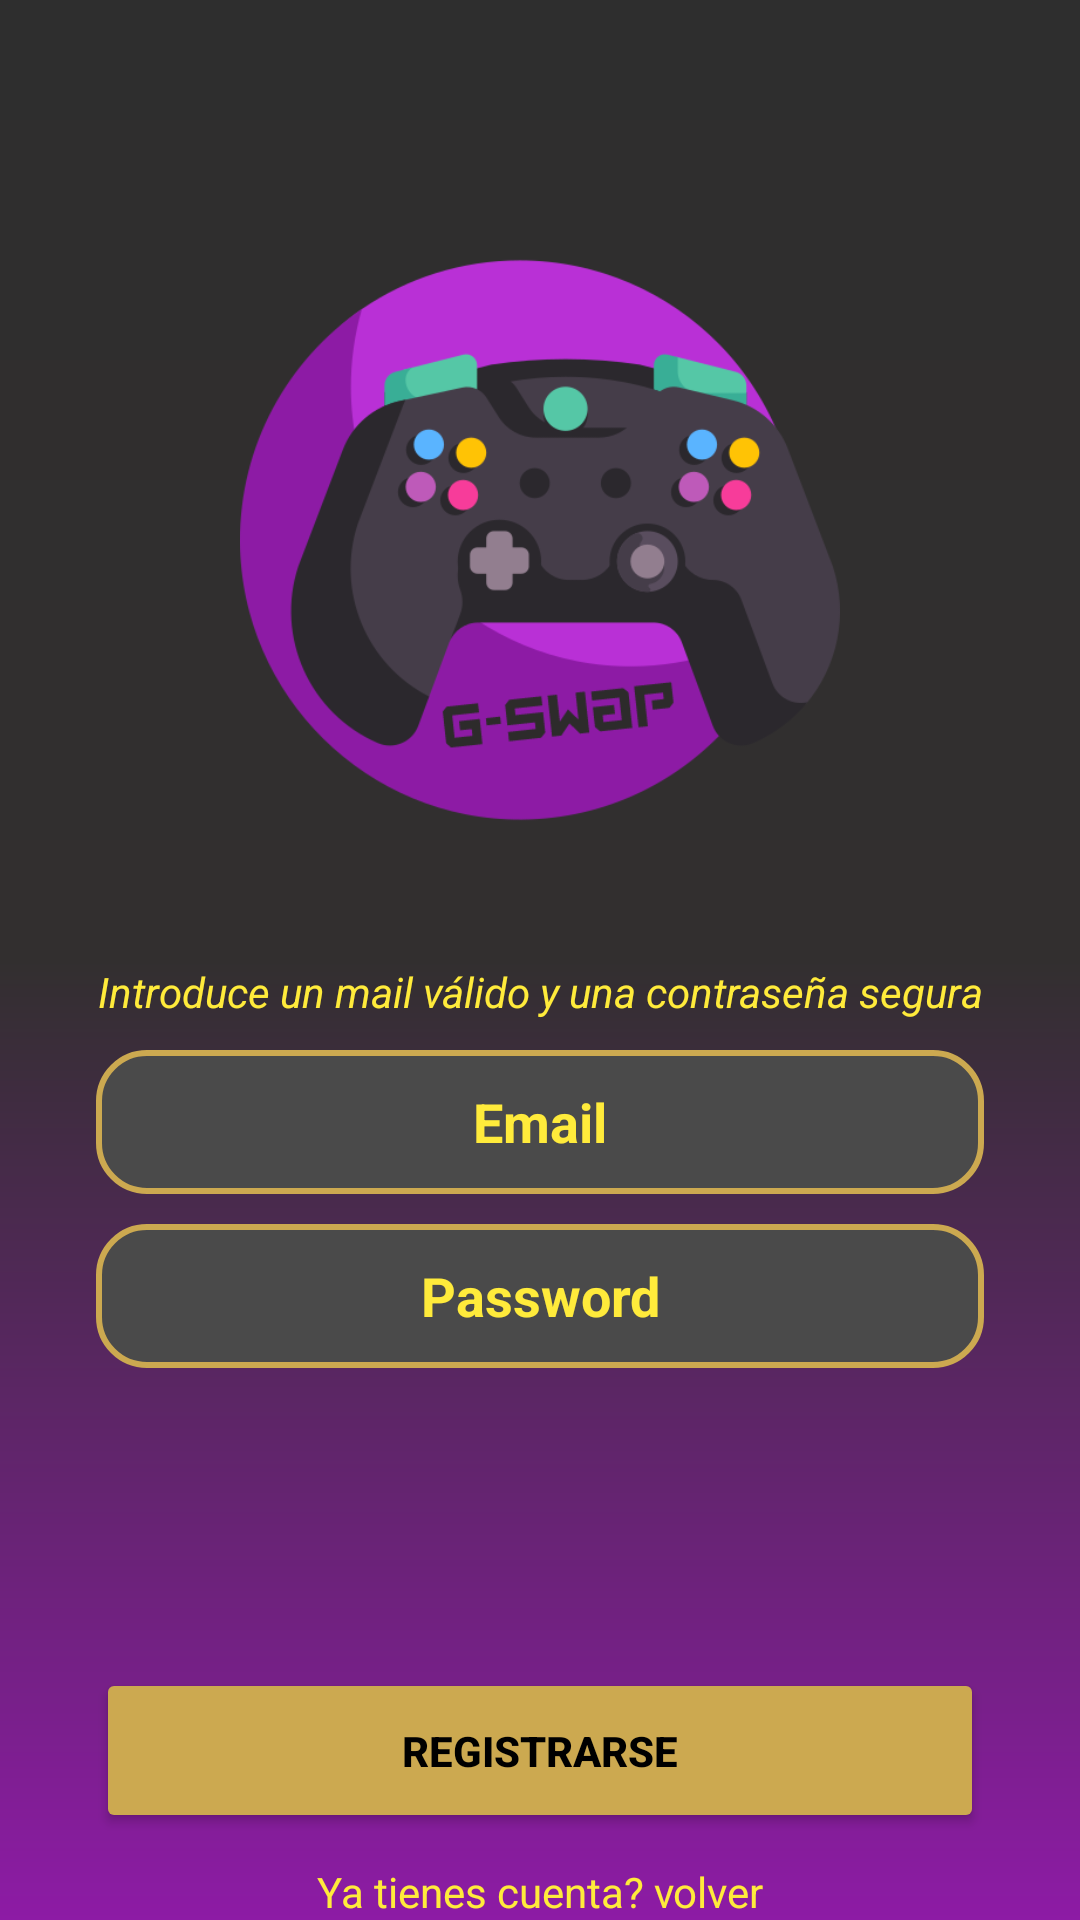

Write the Android layout XML for this screen, with the resource values it uses.
<!-- AndroidManifest.xml: application theme Theme.gamestore -->
<!-- res/layout/activity_login.xml -->
<?xml version="1.0" encoding="utf-8"?>
<ScrollView xmlns:android="http://schemas.android.com/apk/res/android"
    xmlns:app="http://schemas.android.com/apk/res-auto"
    xmlns:tools="http://schemas.android.com/tools"
    android:layout_width="match_parent"
    android:layout_height="match_parent"
    android:fillViewport="true">

    <androidx.constraintlayout.widget.ConstraintLayout
        android:id="@+id/loginAuth"
        android:layout_width="match_parent"
        android:layout_height="wrap_content"
        android:background="@drawable/button_rounded_border_splash"
        android:textAlignment="textStart"
        tools:context=".logIn.LoginActivity">

        <ImageView
            android:id="@+id/imageView"
            android:layout_width="200dp"
            android:layout_height="200dp"
            android:layout_marginTop="80dp"
            android:contentDescription="@string/app_name"
            app:layout_constraintEnd_toEndOf="parent"
            app:layout_constraintStart_toStartOf="parent"
            app:layout_constraintTop_toTopOf="parent"
            app:srcCompat="@drawable/logo" />

        <EditText
            android:id="@+id/fullnameEditText"
            android:layout_width="match_parent"
            android:layout_height="wrap_content"
            android:layout_marginStart="32dp"
            android:layout_marginTop="70dp"
            android:layout_marginEnd="32dp"
            android:autofillHints="emailAddress"
            android:background="@drawable/button_rounded_border_fields"
            android:ems="10"
            android:gravity="center"
            android:hint="@string/Email"
            android:inputType="textWebEmailAddress|textEmailSubject"
            android:minHeight="48dp"
            android:textColor="#FFEB3B"
            android:textColorHighlight="#FFEB3B"
            android:textColorHint="#FFEB3B"
            android:textColorLink="#FFEB3B"
            android:textSize="18sp"
            android:textStyle="bold"
            app:layout_constraintEnd_toEndOf="parent"
            app:layout_constraintStart_toStartOf="parent"
            app:layout_constraintTop_toBottomOf="@+id/imageView"
            tools:ignore="TextContrastCheck" />

        <EditText
            android:id="@+id/passwordEditText"
            android:layout_width="match_parent"
            android:layout_height="wrap_content"
            android:layout_marginStart="32dp"
            android:layout_marginTop="10dp"
            android:layout_marginEnd="32dp"
            android:autofillHints="password"
            android:background="@drawable/button_rounded_border_fields"
            android:ems="10"
            android:gravity="center"
            android:hint="@string/Password"
            android:inputType="textPersonName|textWebPassword"
            android:minHeight="48dp"
            android:textColor="#FFEB3B"
            android:textColorHighlight="#FFEB3B"
            android:textColorHint="#FFEB3B"
            android:textColorLink="#FFEB3B"
            android:textSize="18sp"
            android:textStyle="bold"
            app:layout_constraintEnd_toEndOf="parent"
            app:layout_constraintStart_toStartOf="parent"
            app:layout_constraintTop_toBottomOf="@+id/fullnameEditText"
            tools:ignore="TextContrastCheck" />

        <Button
            android:id="@+id/signUpButton"
            android:layout_width="match_parent"
            android:layout_height="55dp"
            android:layout_marginStart="32dp"
            android:layout_marginTop="100dp"
            android:layout_marginEnd="32dp"
            android:backgroundTint="#CCA950"
            android:text="@string/signUpButton"
            android:textColor="#000000"
            android:textSize="14sp"
            android:textStyle="bold"
            app:layout_constraintEnd_toEndOf="parent"
            app:layout_constraintHorizontal_bias="0.0"
            app:layout_constraintStart_toStartOf="parent"
            app:layout_constraintTop_toBottomOf="@+id/passwordEditText"
            app:cornerRadius="16dp"/>

        <TextView
            android:id="@+id/volverRegistrobtn"
            android:layout_width="wrap_content"
            android:layout_height="wrap_content"
            android:layout_marginTop="10dp"
            android:text="@string/volverRegistroBtn"
            android:textColor="#FFEB3B"
            android:textSize="14sp"
            app:layout_constraintEnd_toEndOf="parent"
            app:layout_constraintStart_toStartOf="parent"
            app:layout_constraintTop_toBottomOf="@+id/signUpButton" />

        <TextView
            android:id="@+id/mailValidoTextView"
            android:layout_width="wrap_content"
            android:layout_height="wrap_content"
            android:layout_marginBottom="10dp"
            android:text="@string/mailValido"
            android:textColor="#FFEB3B"
            android:textSize="14sp"
            android:textStyle="italic"
            app:layout_constraintBottom_toTopOf="@+id/fullnameEditText"
            app:layout_constraintEnd_toEndOf="parent"
            app:layout_constraintStart_toStartOf="parent" />

    </androidx.constraintlayout.widget.ConstraintLayout>
</ScrollView>
<!-- resources referenced by this layout -->
<resources>
  <!-- drawable button_rounded_border_fields (drawable) -->
  <?xml version="1.0" encoding="utf-8"?>
  <shape xmlns:android="http://schemas.android.com/apk/res/android">
      <corners android:radius="16dp"/>
      <stroke
          android:width="2dp"
          android:color="#CCA950"/>
      <solid android:color="#4A4A4A"/>
  </shape>
  <!-- drawable button_rounded_border_splash (drawable) -->
  <?xml version="1.0" encoding="utf-8"?>
  <shape xmlns:android="http://schemas.android.com/apk/res/android">
  
      <gradient android:startColor="#2E2E2E" android:centerColor="#322F2F"
          android:endColor="#8d1ba5"
          android:centerY="0.5"
          android:angle="270" />
  </shape>
  <!-- drawable logo: png bitmap (drawable, 34374 bytes) -->
  <string name="Email">Email</string>
  <string name="Password">Password</string>
  <string name="app_name">GSwap</string>
  <string name="mailValido">Introduce un mail válido y una contraseña segura</string>
  <string name="signUpButton">Registrarse</string>
  <string name="volverRegistroBtn">Ya tienes cuenta? volver</string>
  <style name="Theme.gamestore" parent="Theme.MaterialComponents.DayNight.NoActionBar">
          
          <item name="colorPrimary">#CCA950</item>
          <item name="colorPrimaryVariant">@color/plum_700</item>
          <item name="colorOnPrimary">@color/black_900</item>
          
          <item name="colorSecondary">@color/purple_500</item>
          <item name="colorSecondaryVariant">@color/purple_200</item>
          <item name="colorOnSecondary">@color/black_900</item>
          
          <item name="android:statusBarColor" tools:targetApi="l">?attr/colorPrimaryVariant</item>
          
      </style>
  <color name="plum_700">#1D1D27</color>
  <color name="black_900">#FF000000</color>
  <color name="purple_500">#FF6200EE</color>
  <color name="purple_200">#FFBB86FC</color>
</resources>
